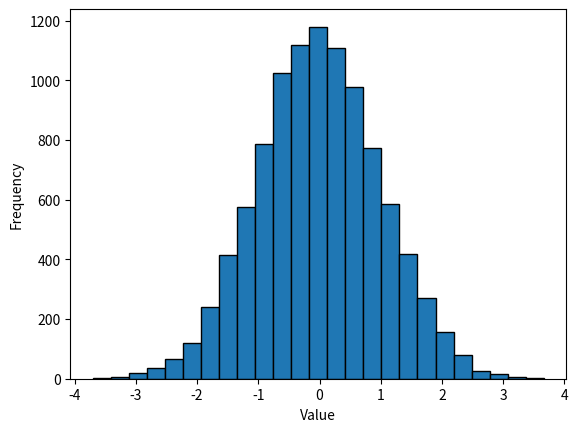

Generate this figure with matplotlib:
import numpy as np
import matplotlib.pyplot as plt

random_numbers = np.random.normal(0, 1, 10000)

plt.hist(random_numbers, bins=25, edgecolor='black')
plt.xlabel('Value')
plt.ylabel('Frequency')
plt.show()
